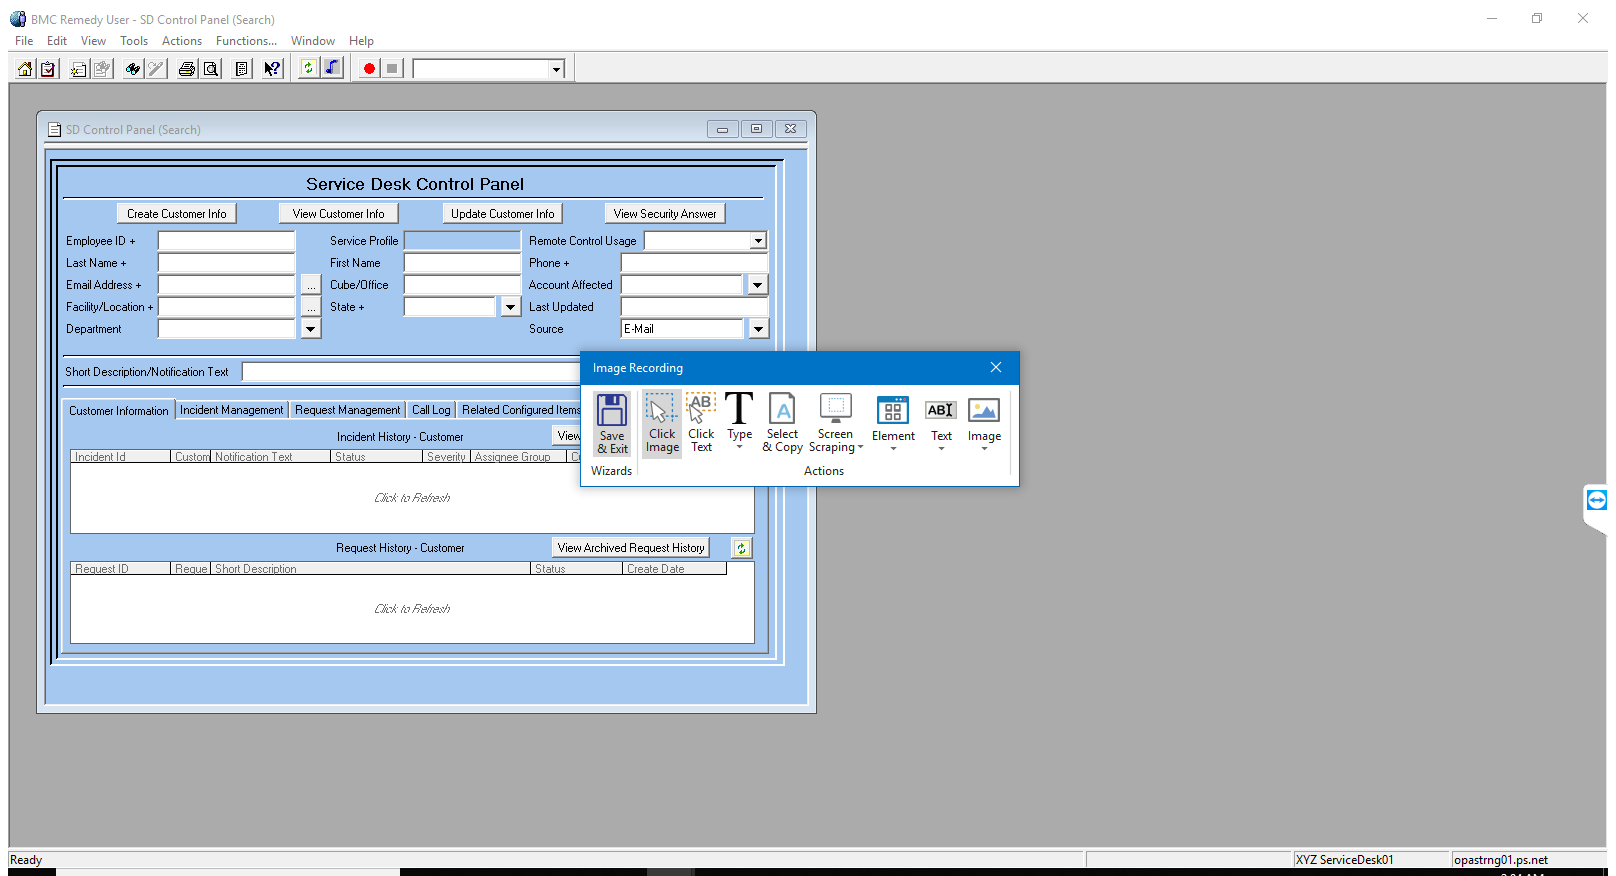
Workflow: Creating A Ticket 

Step 1: Attach Window 'BMCRemedy Home Page' on the element in window 'BMC Remedy User - SD Control Panel (Search)' (aruser.exe)

Step 2 [then]: Attach Window 'BMCRemedy Home Page Sd Control' on the element in window 'BMC Remedy User - SD Control Panel (Search)' (aruser.exe) (no picture)

Step 3 [then]: type [In_Str_ReqFirstName] into the element 'First Name' in window 'SD Control Panel (Search)' (no picture)

Step 4: type "[in_Str_ReqLastName+ "[k(enter)]"]" into the element 'Last Name +' in window 'SD Control Panel (Search)' (no picture)

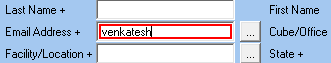
Step 5 [else]: type "[in_Str_Email.Trim+ "[k(enter)]"]" into the element 'Email Address +' in window 'SD Control Panel (Search)'

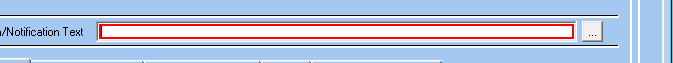
Step 6: type "[in_Str_ShortDescription+" "+in_Str_FirstName+"/"+in_Str_LastName]" into the element 'Short Description' in window 'SD Control Panel (Search)'